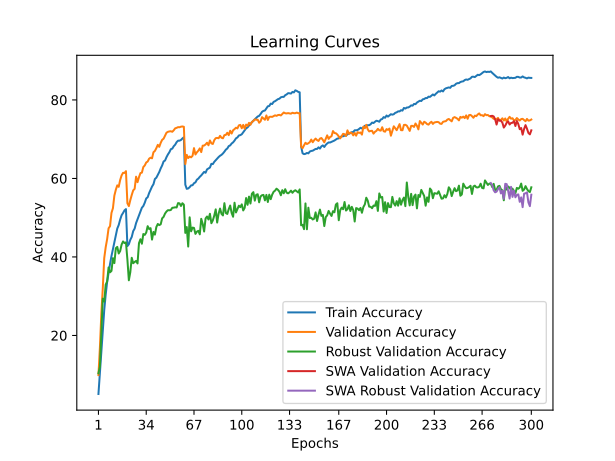

Source data for this figure (header and first rows):
train_accuracy; train_loss; valid_accuracy; valid_loss; valid_accuracy_robust; valid_accuracy_swa; valid_accuracy_robust_swa
5,0920; 4,3693; 9,9000; 4,2835; 10,3586; 9,9000; 10,3586
10,5640; 4,0668; 16,8700; 3,7224; 12,0759; 16,8700; 12,0759
16,5120; 3,7650; 25,5700; 3,3157; 21,0069; 25,5700; 21,0069
21,7420; 3,5277; 32,0300; 3,1234; 29,3793; 32,0300; 29,3793
26,4680; 3,3320; 39,7100; 2,8104; 28,6414; 39,7100; 28,6414
30,3780; 3,1844; 42,4700; 2,7392; 32,9655; 42,4700; 32,9655
33,6040; 3,0701; 44,5300; 2,7000; 33,7448; 44,5300; 33,7448
35,9400; 2,9730; 47,3000; 2,6394; 37,3241; 47,3000; 37,3241
38,2080; 2,8877; 47,8400; 2,5979; 36,0897; 47,8400; 36,0897
40,2320; 2,8198; 51,2200; 2,4535; 36,4414; 51,2200; 36,4414
42,0060; 2,7529; 52,4100; 2,4255; 39,6966; 52,4100; 39,6966
43,6180; 2,6924; 55,6300; 2,3563; 38,4345; 55,6300; 38,4345
45,5700; 2,6238; 57,1100; 2,3002; 42,2276; 57,1100; 42,2276
47,2360; 2,5746; 58,2400; 2,2758; 42,5655; 58,2400; 42,5655
48,1340; 2,5272; 57,8700; 2,2661; 40,8828; 57,8700; 40,8828
49,5180; 2,4903; 59,6000; 2,2417; 41,5034; 59,6000; 41,5034
50,6260; 2,4488; 60,7800; 2,2045; 43,1586; 60,7800; 43,1586
51,2080; 2,4219; 61,4300; 2,2018; 43,9517; 61,4300; 43,9517
51,8680; 2,4057; 61,4000; 2,1829; 43,5379; 61,4000; 43,5379
52,1900; 2,3989; 61,8600; 2,1690; 43,7103; 61,8600; 43,7103
42,7700; 2,7165; 53,6800; 2,3783; 39,3448; 53,6800; 39,3448
43,2420; 2,7047; 52,9600; 2,4630; 34,0552; 52,9600; 34,0552
44,3620; 2,6644; 54,4700; 2,3558; 36,1172; 54,4700; 36,1172
45,1020; 2,6311; 55,7900; 2,3604; 39,7862; 55,7900; 39,7862
46,5740; 2,5925; 56,9600; 2,3182; 38,4069; 56,9600; 38,4069
47,2280; 2,5580; 57,3500; 2,2826; 38,7241; 57,3500; 38,7241
48,6300; 2,5197; 60,4500; 2,1956; 38,9862; 60,4500; 38,9862
49,6160; 2,4784; 59,0500; 2,3055; 38,3448; 59,0500; 38,3448
50,5420; 2,4382; 60,3300; 2,2189; 43,5172; 60,3300; 43,5172
51,6140; 2,4185; 61,3600; 2,2105; 44,5103; 61,3600; 44,5103
52,5380; 2,3861; 61,4800; 2,1967; 43,3724; 61,4800; 43,3724
52,9780; 2,3598; 62,9100; 2,1421; 45,8414; 62,9100; 45,8414
53,8260; 2,3358; 63,3100; 2,1257; 45,6207; 63,3100; 45,6207
54,9020; 2,2999; 64,0700; 2,0943; 46,2138; 64,0700; 46,2138
55,2180; 2,2762; 64,3100; 2,1068; 47,8414; 64,3100; 47,8414
56,2720; 2,2437; 65,0300; 2,0683; 47,1172; 65,0300; 47,1172
57,0660; 2,2221; 65,2900; 2,0561; 47,3310; 65,2900; 47,3310
57,9260; 2,1983; 65,1300; 2,0928; 44,4207; 65,1300; 44,4207
58,5280; 2,1695; 66,6800; 2,0259; 46,3724; 66,6800; 46,3724
59,8620; 2,1319; 67,0100; 2,0078; 45,6897; 67,0100; 45,6897
60,1920; 2,1148; 67,7200; 2,0071; 47,6345; 67,7200; 47,6345
60,9080; 2,0912; 68,5600; 1,9468; 48,4000; 68,5600; 48,4000
61,6300; 2,0653; 68,0500; 2,0082; 48,1103; 68,0500; 48,1103
62,5540; 2,0395; 69,0700; 1,9428; 48,3172; 69,0700; 48,3172
63,3120; 2,0149; 69,8300; 1,9268; 49,8345; 69,8300; 49,8345
64,3240; 1,9925; 70,1300; 1,9162; 50,2138; 70,1300; 50,2138
64,5680; 1,9750; 70,9000; 1,8844; 51,0552; 70,9000; 51,0552
65,4240; 1,9492; 71,6500; 1,8794; 51,5724; 71,6500; 51,5724
66,1200; 1,9265; 71,8800; 1,8945; 51,9172; 71,8800; 51,9172
66,6820; 1,9031; 71,9800; 1,8644; 51,8897; 71,9800; 51,8897
67,4560; 1,8862; 72,0200; 1,8659; 51,9586; 72,0200; 51,9586
67,5920; 1,8746; 71,8900; 1,8789; 52,5241; 71,8900; 52,5241
68,2080; 1,8565; 72,2700; 1,8495; 52,5586; 72,2700; 52,5586
68,6000; 1,8412; 72,7700; 1,8516; 52,6552; 72,7700; 52,6552
69,2480; 1,8304; 72,8900; 1,8336; 52,6000; 72,8900; 52,6000
69,6200; 1,8189; 73,0700; 1,8337; 53,7172; 73,0700; 53,7172
69,6260; 1,8186; 73,0400; 1,8354; 53,6552; 73,0400; 53,6552
69,8000; 1,8058; 73,1900; 1,8313; 52,9862; 73,1900; 52,9862
70,1880; 1,8004; 73,2400; 1,8248; 53,6897; 73,2400; 53,6897
70,4840; 1,7976; 73,1600; 1,8224; 53,3172; 73,1600; 53,3172
... 240 more rows
